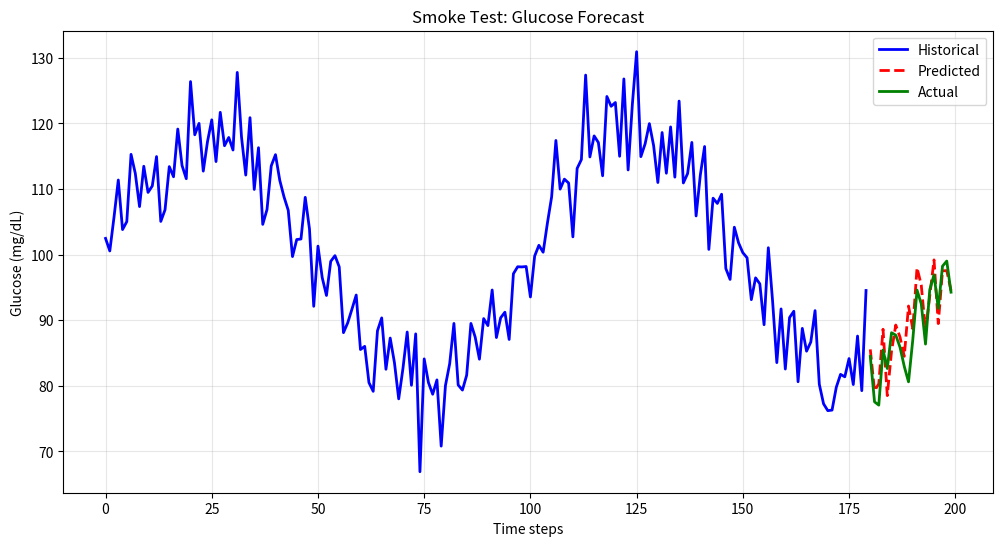
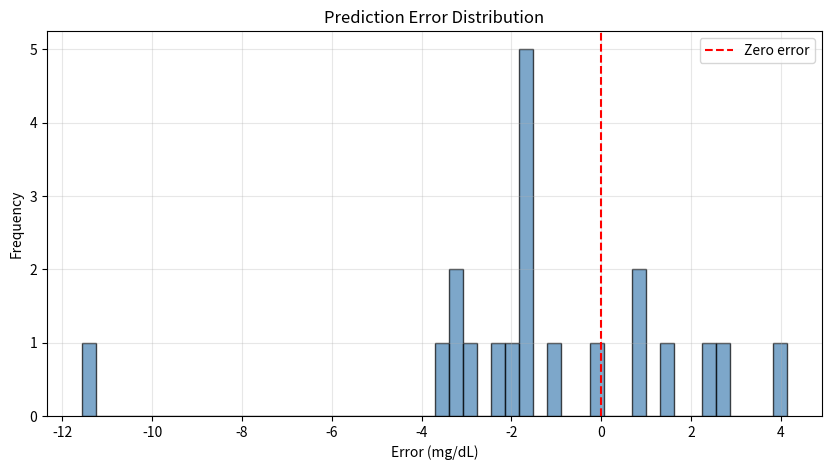
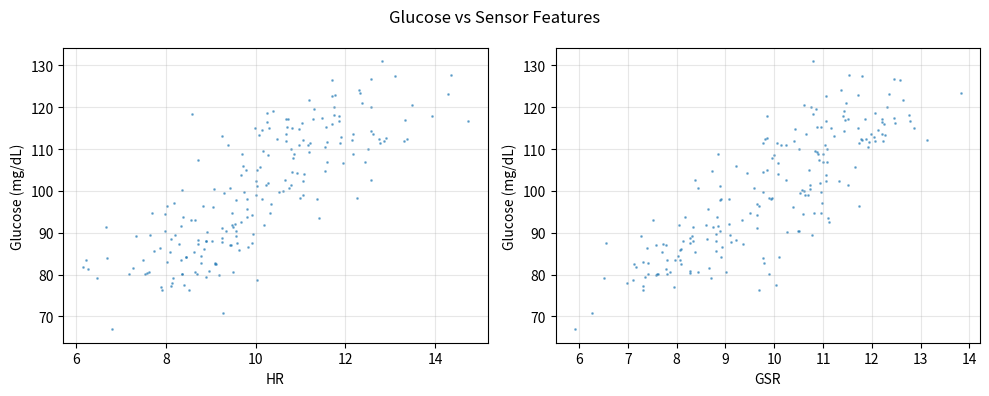

Here is the Python script that generated these plots, in order:
"""
Visualization utilities for glucose forecasting and anomaly detection.
"""

import matplotlib.pyplot as plt
import numpy as np
import os
from typing import Optional, List, Tuple

def plot_glucose_trajectory(
    time_series: np.ndarray,
    predictions: Optional[np.ndarray] = None,
    true_future: Optional[np.ndarray] = None,
    title: str = "Glucose Trajectory",
    save_path: Optional[str] = None,
    show: bool = True
) -> None:
    """
    Plot glucose time series with optional predictions and true future values.
    
    Args:
        time_series: Historical glucose values (shape: seq_len)
        predictions: Predicted future values (shape: horizon)
        true_future: Actual future values (shape: horizon)
        title: Plot title
        save_path: If provided, save plot to this path
        show: If True, display plot (default: True)
    """
    plt.figure(figsize=(12, 6))
    
    # Plot historical data
    x_hist = np.arange(len(time_series))
    plt.plot(x_hist, time_series, 'b-', label='Historical', linewidth=2)
    
    # Plot predictions and true future if provided
    if predictions is not None:
        x_pred = np.arange(len(time_series), len(time_series) + len(predictions))
        plt.plot(x_pred, predictions, 'r--', label='Predicted', linewidth=2)
    
    if true_future is not None:
        x_true = np.arange(len(time_series), len(time_series) + len(true_future))
        plt.plot(x_true, true_future, 'g-', label='Actual', linewidth=2)
    
    plt.xlabel('Time steps')
    plt.ylabel('Glucose (mg/dL)')
    plt.title(title)
    plt.legend()
    plt.grid(True, alpha=0.3)
    
    if save_path:
        plt.savefig(save_path, dpi=150, bbox_inches='tight')
    if show:
        plt.show()
    else:
        plt.close()

def plot_error_distribution(
    errors: np.ndarray,
    title: str = "Prediction Error Distribution",
    save_path: Optional[str] = None,
    show: bool = True
) -> None:
    """
    Plot histogram of prediction errors.
    
    Args:
        errors: Array of errors (actual - predicted)
        title: Plot title
        save_path: If provided, save plot to this path
        show: If True, display plot
    """
    plt.figure(figsize=(10, 5))
    plt.hist(errors, bins=50, alpha=0.7, color='steelblue', edgecolor='black')
    plt.axvline(x=0, color='red', linestyle='--', label='Zero error')
    plt.xlabel('Error (mg/dL)')
    plt.ylabel('Frequency')
    plt.title(title)
    plt.legend()
    plt.grid(True, alpha=0.3)
    
    if save_path:
        plt.savefig(save_path, dpi=150, bbox_inches='tight')
    if show:
        plt.show()
    else:
        plt.close()

def plot_sensor_correlations(
    glucose: np.ndarray,
    sensors: np.ndarray,
    sensor_names: List[str],
    title: str = "Glucose vs Sensor Features",
    save_path: Optional[str] = None,
    show: bool = True
) -> None:
    """
    Scatter plot of glucose vs each sensor feature.
    
    Args:
        glucose: Glucose values (shape: n_samples)
        sensors: Sensor values (shape: n_samples, n_features)
        sensor_names: Names of sensor features
        title: Overall plot title
        save_path: If provided, save plot to this path
        show: If True, display plot
    """
    n_features = sensors.shape[1]
    fig, axes = plt.subplots(1, n_features, figsize=(5*n_features, 4))
    if n_features == 1:
        axes = [axes]
    
    for i, (ax, name) in enumerate(zip(axes, sensor_names)):
        ax.scatter(sensors[:, i], glucose, alpha=0.5, s=1)
        ax.set_xlabel(name)
        ax.set_ylabel('Glucose (mg/dL)')
        ax.grid(True, alpha=0.3)
    
    plt.suptitle(title)
    plt.tight_layout()
    
    if save_path:
        plt.savefig(save_path, dpi=150, bbox_inches='tight')
    if show:
        plt.show()
    else:
        plt.close()

if __name__ == "__main__":
    # Smoke test: generate dummy data and create plots
    np.random.seed(42)
    n_steps = 200
    glucose = 100 + 20 * np.sin(np.linspace(0, 4*np.pi, n_steps)) + 5 * np.random.randn(n_steps)
    pred_horizon = 20
    predictions = glucose[-pred_horizon:] + np.random.randn(pred_horizon) * 3
    true_future = glucose[-pred_horizon:]
    errors = true_future - predictions
    os.makedirs('tests/smoke_tests', exist_ok=True)
    save_folder='tests/smoke_tests'
    # Test plot_glucose_trajectory (save to file to avoid display)
    plot_glucose_trajectory(glucose[:-pred_horizon], predictions, true_future,
                            title="Smoke Test: Glucose Forecast",
                            save_path=f"{save_folder}/smoke_test_glucose.png", show=False)
    
    # Test error distribution
    plot_error_distribution(errors, save_path=f"{save_folder}/smoke_test_errors.png", show=False)
    
    # Test sensor correlations (dummy sensors)
    sensors = np.random.randn(n_steps, 2) + 0.1 * glucose.reshape(-1, 1)
    plot_sensor_correlations(glucose, sensors, ['HR', 'GSR'],
                            save_path=f"{save_folder}/smoke_test_correlations.png", show=False)
    
    print("Visualization smoke test passed: plots saved as smoke_test_*.png")
